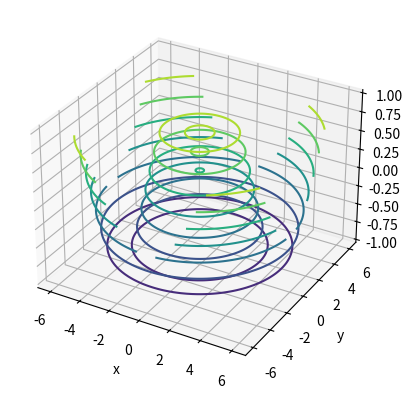

Write Python code to recreate this figure.
import numpy as np
import matplotlib.pyplot as plt

def f(x,y):
    return np.sin(np.sqrt(x**2+y**2))

x = np.linspace(-6, 6, 100)
y = np.linspace(-6, 6, 100)
x, y = np.meshgrid(x,y)
z = f(x,y)

fig = plt.figure()
ax = plt.axes(projection='3d')
#ax.contour3D(x,y,z,60, cmap='binary')
#ax.plot_surface(x,y,z)
ax.contour3D(x,y,z)
ax.set_xlabel('x')
ax.set_ylabel('y')
ax.set_zlabel('z')
plt.show()